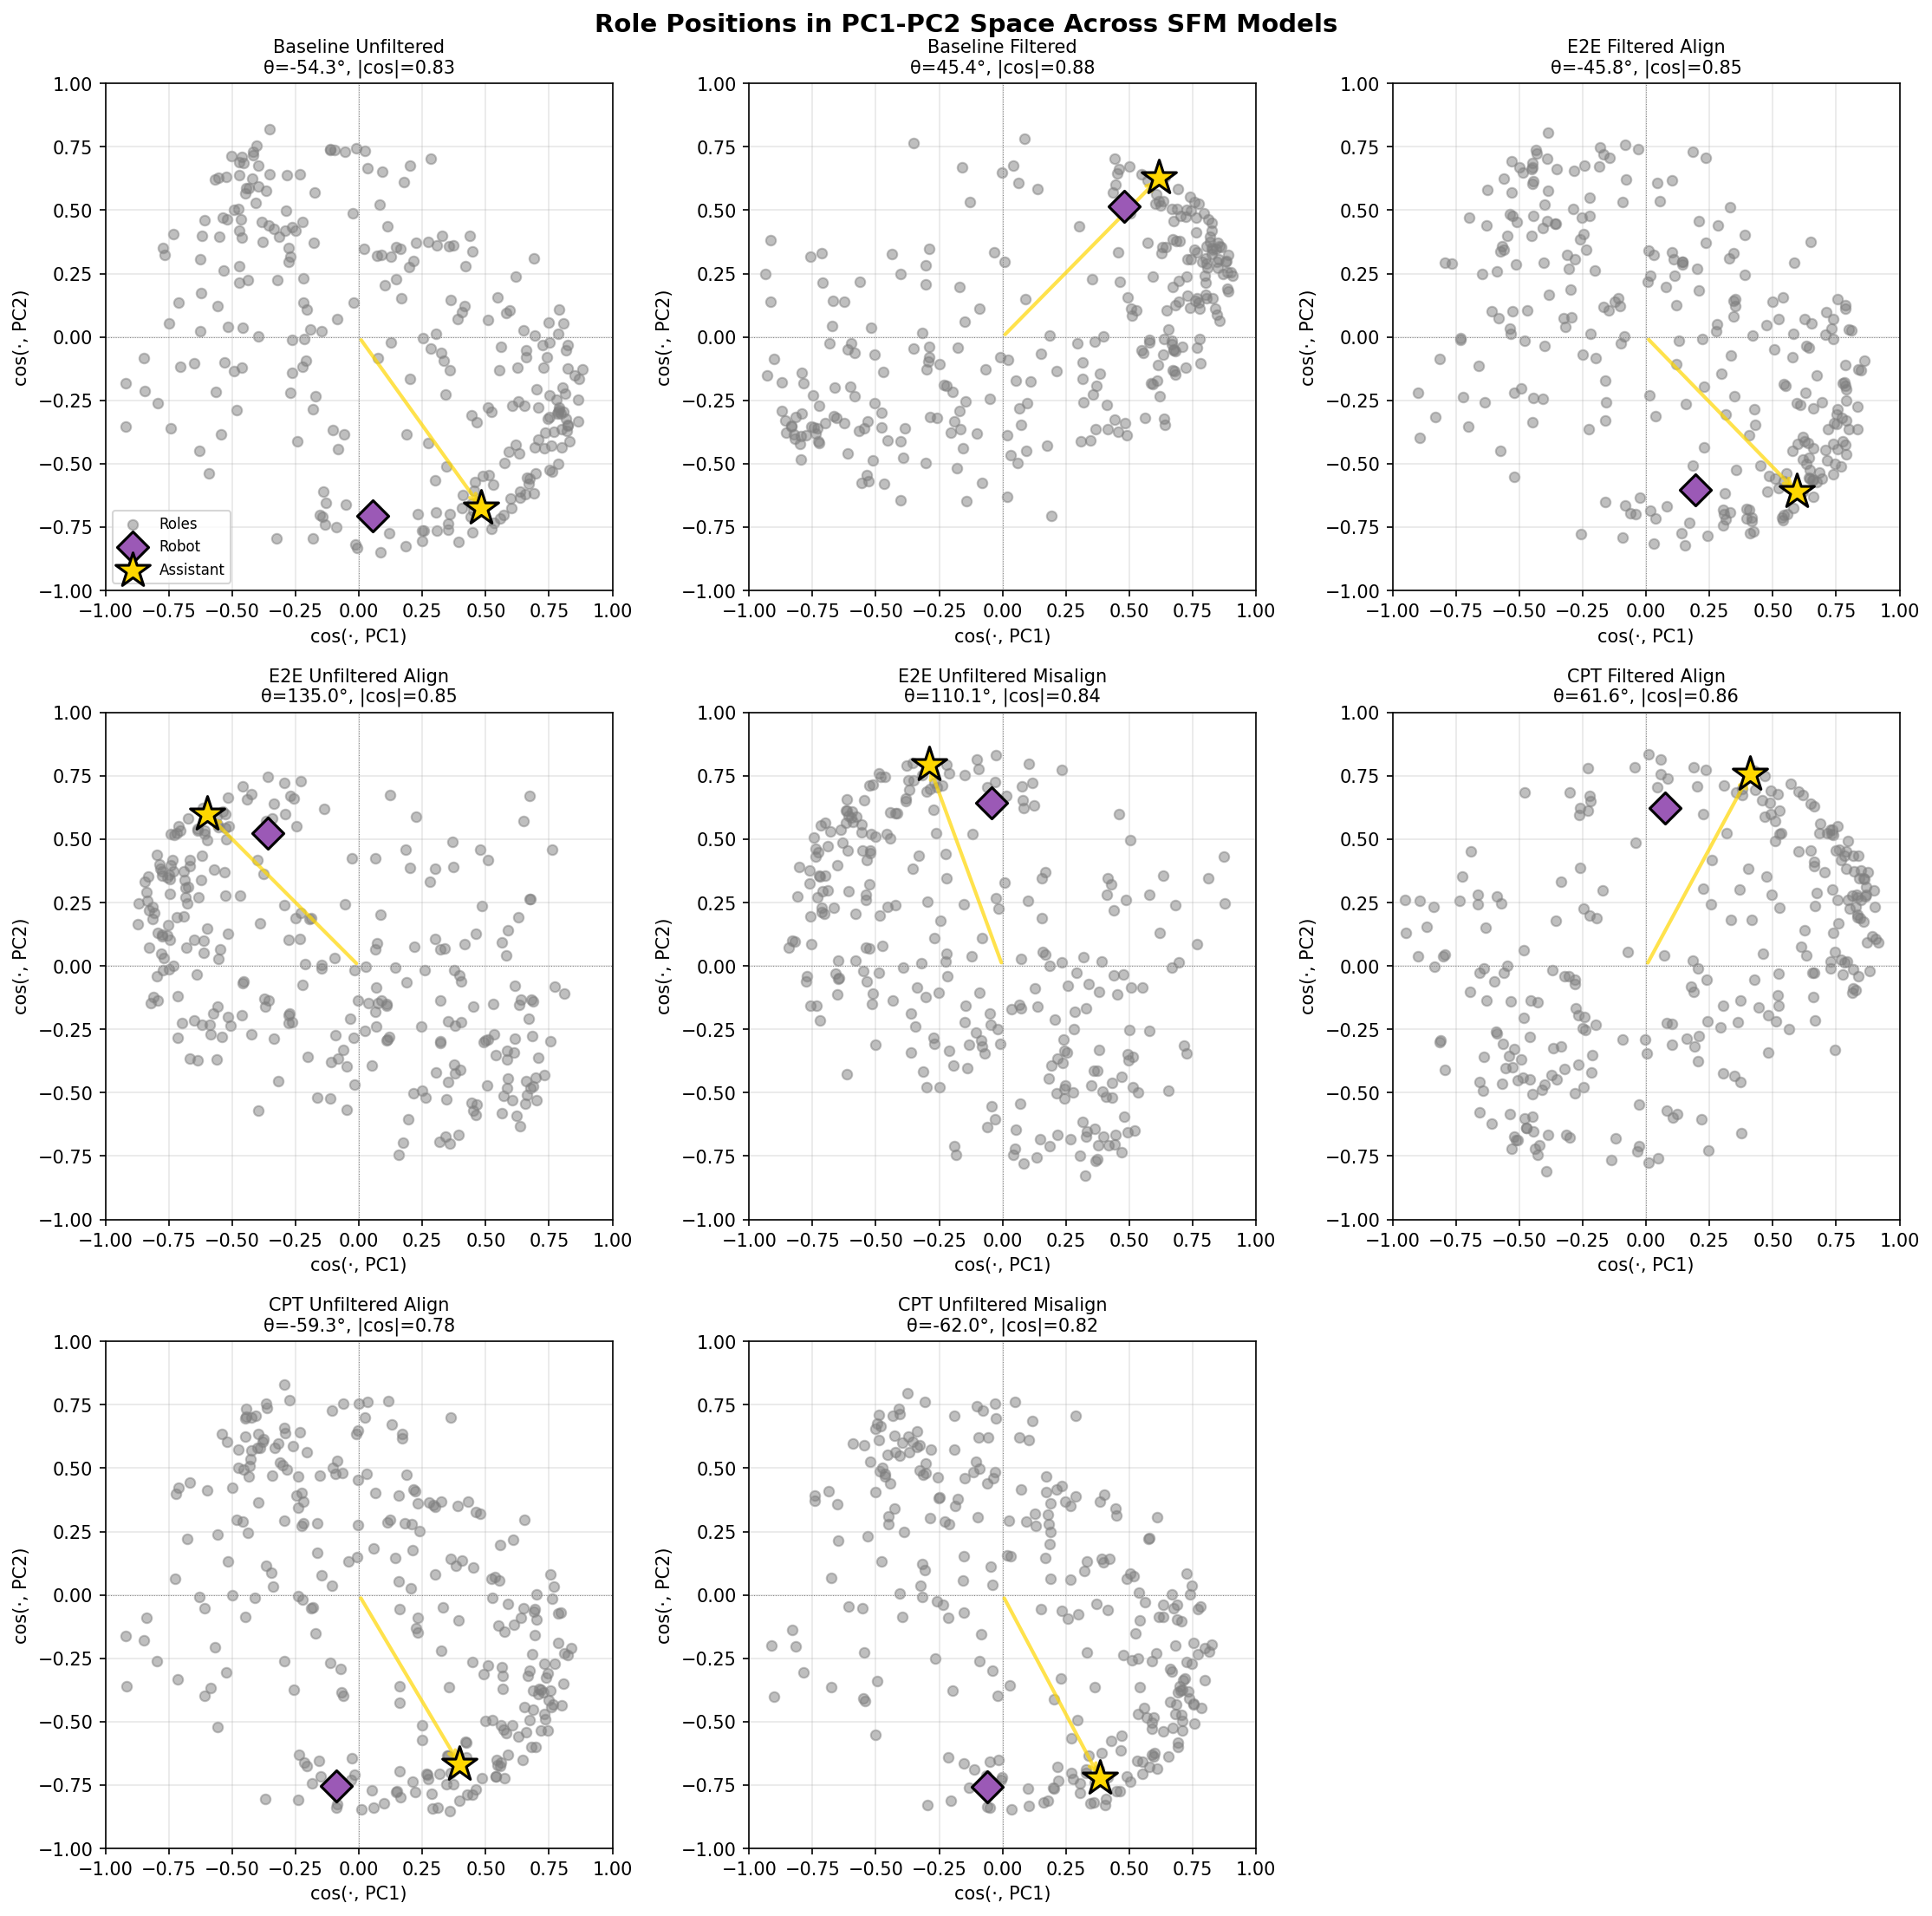

The script that saved this image:
"""Cross-model PCA visualization for SFM base models.

Plots cosine similarity to PC1 vs PC2 for all roles across different models,
highlighting assistant and robot personas.

Saves to: analyses/sfm_viz/plot.png
"""

import json
import numpy as np
from pathlib import Path
import matplotlib.pyplot as plt

# Configuration - hardcoded paths
BASE_PATH = Path("outputs/transcripts/upgrade/allenai_Olmo-3.1-32B-Instruct/main/activations")
OUTPUT_DIR = Path("analyses/sfm_viz")

# Models to compare (in display order)
MODELS = [
    "geodesic-research/sfm_baseline_unfiltered_base",
    "geodesic-research/sfm_baseline_filtered_base",
    "geodesic-research/sfm_filtered_e2e_alignment_upsampled_base",
    "geodesic-research/sfm_unfiltered_e2e_alignment_upsampled_base",
    "geodesic-research/sfm_unfiltered_e2e_misalignment_upsampled_base",
    "geodesic-research/sfm_filtered_cpt_alignment_upsampled_base",
    "geodesic-research/sfm_unfiltered_cpt_alignment_upsampled_base",
    "geodesic-research/sfm_unfiltered_cpt_misalignment_upsampled_base",
]

# Short display names for subplot titles
MODEL_DISPLAY_NAMES = {
    "geodesic-research/sfm_baseline_unfiltered_base": "Baseline Unfiltered",
    "geodesic-research/sfm_baseline_filtered_base": "Baseline Filtered",
    "geodesic-research/sfm_filtered_e2e_alignment_upsampled_base": "E2E Filtered Align",
    "geodesic-research/sfm_unfiltered_e2e_alignment_upsampled_base": "E2E Unfiltered Align",
    "geodesic-research/sfm_unfiltered_e2e_misalignment_upsampled_base": "E2E Unfiltered Misalign",
    "geodesic-research/sfm_filtered_cpt_alignment_upsampled_base": "CPT Filtered Align",
    "geodesic-research/sfm_unfiltered_cpt_alignment_upsampled_base": "CPT Unfiltered Align",
    "geodesic-research/sfm_unfiltered_cpt_misalignment_upsampled_base": "CPT Unfiltered Misalign",
}


def get_analysis_path(model_name: str) -> Path:
    """Get path to assistant_axis.json for a model."""
    model_safe = model_name.replace("/", "_")
    return BASE_PATH / model_safe / "main" / "analyses" / "assistant_axis.json"


def load_analysis(model_name: str) -> dict | None:
    """Load assistant_axis.json for a model."""
    path = get_analysis_path(model_name)
    if not path.exists():
        print(f"Warning: {path} not found")
        return None
    
    with open(path) as f:
        return json.load(f)


def main():
    # Load all model data
    model_data = {}
    for model in MODELS:
        data = load_analysis(model)
        if data:
            model_data[model] = data
    
    if not model_data:
        raise ValueError("No model data found!")
    
    print(f"Loaded data for {len(model_data)} models")
    
    # Create figure with subplots
    n_models = len(model_data)
    n_cols = 3
    n_rows = (n_models + n_cols - 1) // n_cols
    
    fig, axes = plt.subplots(n_rows, n_cols, figsize=(5 * n_cols, 5 * n_rows))
    axes = axes.flatten() if n_models > 1 else [axes]
    
    # Hide unused subplots
    for i in range(n_models, len(axes)):
        axes[i].set_visible(False)
    
    # Plot each model
    for idx, (model_name, data) in enumerate(model_data.items()):
        ax = axes[idx]
        
        roles = data["roles"]
        role_cosines = data["role_cosines_to_pcs"]
        assistant_cosines = data["assistant_cosine_to_pcs"]
        
        # Extract PC1 and PC2 cosines for all roles
        pc1_cosines = [role_cosines["PC1"][r] for r in roles]
        pc2_cosines = [role_cosines["PC2"][r] for r in roles]
        
        # Assistant values
        assistant_pc1 = assistant_cosines["PC1"]
        assistant_pc2 = assistant_cosines["PC2"]
        
        # Robot values (if present)
        robot_pc1 = role_cosines["PC1"].get("robot")
        robot_pc2 = role_cosines["PC2"].get("robot")
        
        # Plot all roles as small gray dots
        ax.scatter(pc1_cosines, pc2_cosines, c='gray', alpha=0.5, s=30, label='Roles')
        
        # Highlight robot with purple diamond
        if robot_pc1 is not None and robot_pc2 is not None:
            ax.scatter([robot_pc1], [robot_pc2], c='#9b59b6', marker='D', s=150, 
                      edgecolors='black', linewidth=1.5, zorder=10, label='Robot')
        
        # Highlight assistant with gold star
        ax.scatter([assistant_pc1], [assistant_pc2], c='gold', marker='*', s=400,
                  edgecolors='black', linewidth=1.5, zorder=10, label='Assistant')
        
        # Draw vector from origin to assistant
        ax.annotate('', xy=(assistant_pc1, assistant_pc2), xytext=(0, 0),
                   arrowprops=dict(arrowstyle='->', color='gold', lw=2, alpha=0.7))
        
        # Formatting
        ax.set_xlabel('cos(·, PC1)')
        ax.set_ylabel('cos(·, PC2)')
        ax.set_xlim(-1, 1)
        ax.set_ylim(-1, 1)
        ax.axhline(0, color='gray', linewidth=0.5, linestyle=':')
        ax.axvline(0, color='gray', linewidth=0.5, linestyle=':')
        ax.set_aspect('equal')
        ax.grid(True, alpha=0.3)
        
        # Title with model name and key stats
        display_name = MODEL_DISPLAY_NAMES.get(model_name, model_name.split("/")[-1])
        angle = np.degrees(np.arctan2(assistant_pc2, assistant_pc1))
        magnitude = np.sqrt(assistant_pc1**2 + assistant_pc2**2)
        ax.set_title(f'{display_name}\nθ={angle:.1f}°, |cos|={magnitude:.2f}', fontsize=10)
        
        if idx == 0:
            ax.legend(loc='lower left', fontsize=8)
    
    fig.suptitle('Role Positions in PC1-PC2 Space Across SFM Models', fontsize=14, fontweight='bold')
    plt.tight_layout()
    
    # Save
    OUTPUT_DIR.mkdir(parents=True, exist_ok=True)
    output_path = OUTPUT_DIR / "plot.png"
    fig.savefig(output_path, dpi=150, bbox_inches='tight')
    print(f"Saved to {output_path}")
    
    # Print summary table
    print("\n" + "=" * 70)
    print("Summary: Assistant Position in PC1-PC2 Space")
    print("=" * 70)
    print(f"{'Model':<30} {'cos(PC1)':>10} {'cos(PC2)':>10} {'Angle':>8} {'|cos|':>8}")
    print("-" * 70)
    
    for model_name, data in model_data.items():
        display_name = MODEL_DISPLAY_NAMES.get(model_name, model_name.split("/")[-1])[:28]
        pc1 = data["assistant_cosine_to_pcs"]["PC1"]
        pc2 = data["assistant_cosine_to_pcs"]["PC2"]
        angle = np.degrees(np.arctan2(pc2, pc1))
        magnitude = np.sqrt(pc1**2 + pc2**2)
        print(f"{display_name:<30} {pc1:>+10.3f} {pc2:>+10.3f} {angle:>7.1f}° {magnitude:>8.3f}")


if __name__ == "__main__":
    main()